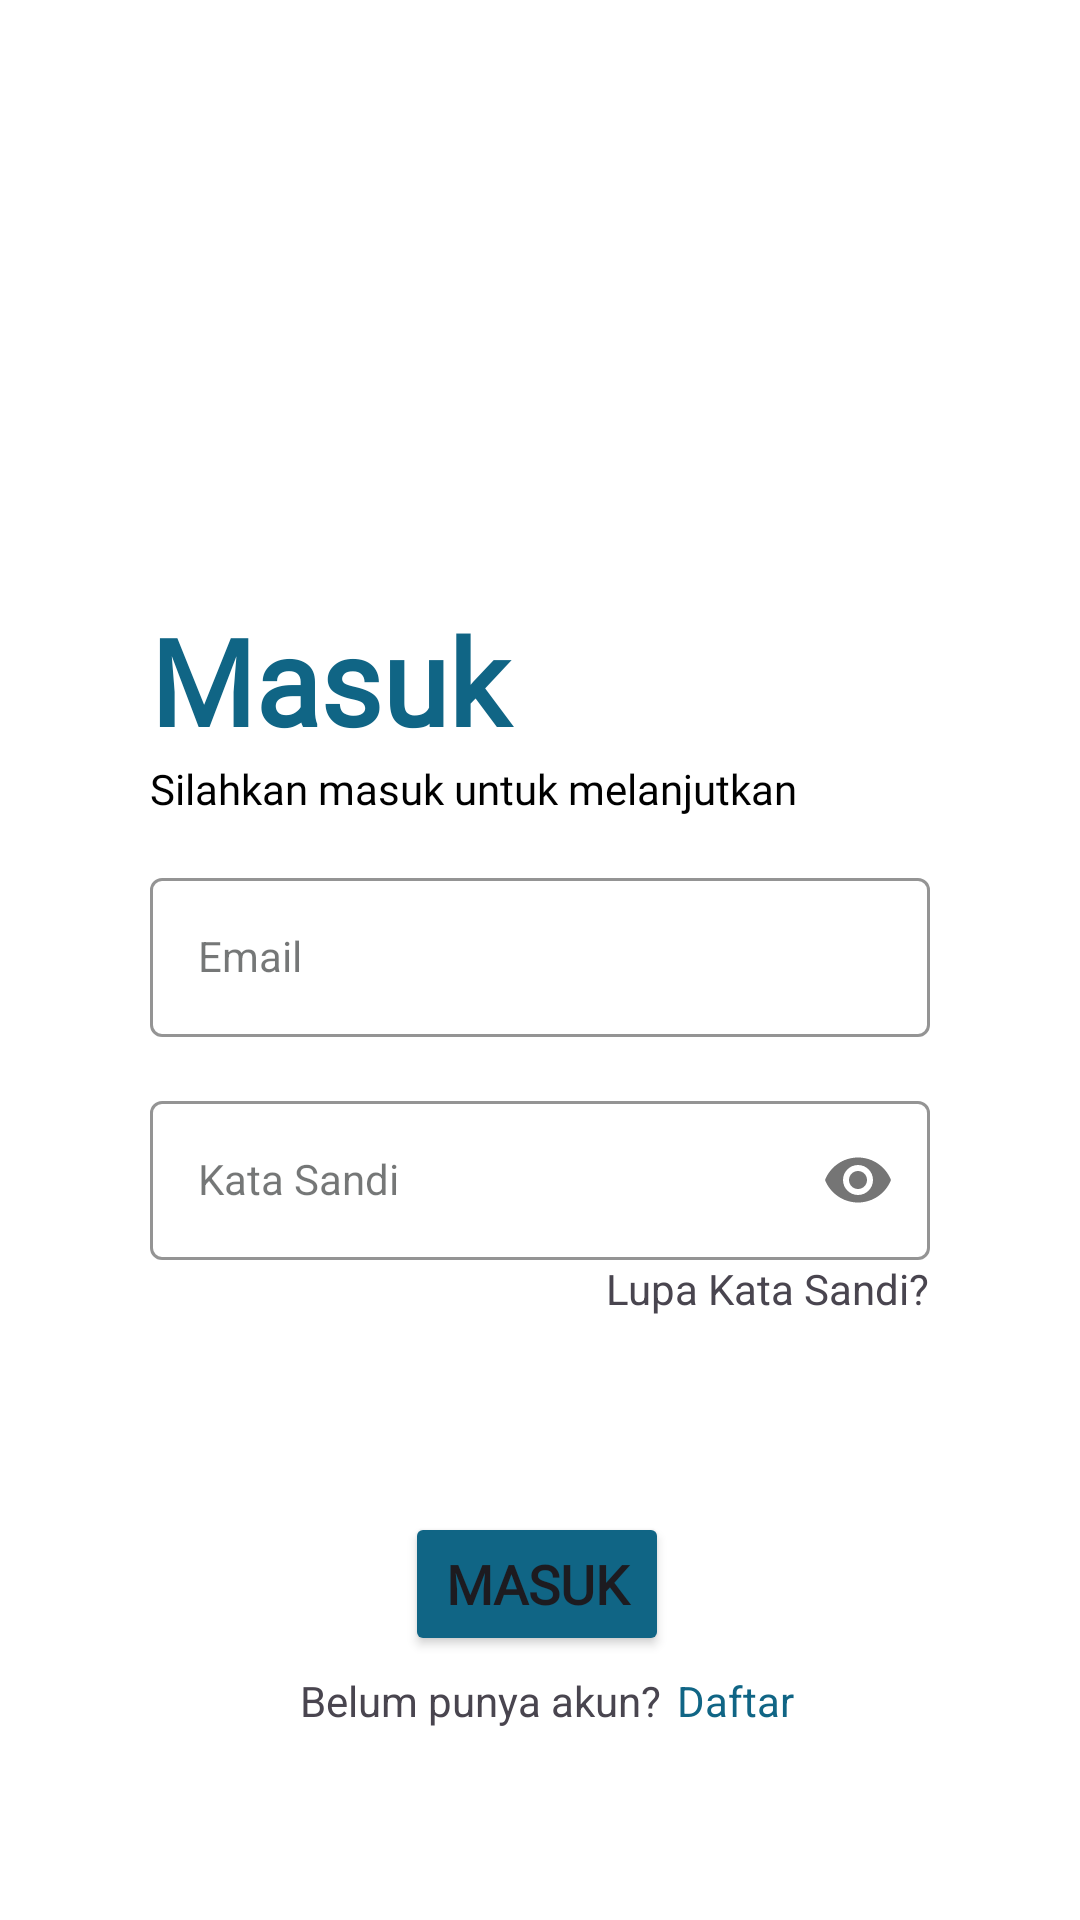

Produce the Android XML layout that renders to this screen, including the resource entries it uses.
<!-- AndroidManifest.xml: application theme Theme.FireBasePdfUpload -->
<!-- res/layout/activity_login.xml -->
<?xml version="1.0" encoding="utf-8"?>
<androidx.constraintlayout.widget.ConstraintLayout xmlns:android="http://schemas.android.com/apk/res/android"
    xmlns:app="http://schemas.android.com/apk/res-auto"
    xmlns:tools="http://schemas.android.com/tools"
    android:layout_width="match_parent"
    android:layout_height="match_parent"
    tools:ignore="ExtraText"
    android:background="@color/white"
    tools:context=".Activity.LoginActivity">

    <TextView
        android:id="@+id/textView"
        android:layout_width="match_parent"
        android:layout_height="wrap_content"
        android:fontFamily="@font/poppins_bold"
        android:text="Masuk"
        android:layout_marginTop="200dp"
        android:textColor="@color/blueText"
        android:textSize="40sp"
        android:textStyle="bold"
        android:layout_marginHorizontal="50dp"
        app:layout_constraintEnd_toEndOf="parent"
        app:layout_constraintStart_toStartOf="parent"
        app:layout_constraintTop_toTopOf="parent" />

    <TextView
        android:id="@+id/textView1"
        android:layout_width="match_parent"
        android:layout_height="wrap_content"
        android:layout_marginHorizontal="50dp"
        android:fontFamily="@font/poppins_bold"
        android:text="Silahkan masuk untuk melanjutkan"
        android:textColor="@color/black"
        android:textSize="14sp"
        app:layout_constraintEnd_toEndOf="parent"
        app:layout_constraintHorizontal_bias="0.505"
        app:layout_constraintStart_toStartOf="parent"
        app:layout_constraintTop_toBottomOf="@+id/textView" />

    <com.google.android.material.textfield.TextInputLayout
        android:id="@+id/loginEmailLayout"
        style="@style/LoginTextInputOuterFieldStyle"
        android:layout_width="match_parent"
        android:layout_height="wrap_content"
        android:layout_marginHorizontal="50dp"
        app:boxStrokeColor="@color/blueText"
        app:hintTextColor="@color/blueText"
        app:layout_constraintEnd_toEndOf="parent"
        app:layout_constraintHorizontal_bias="0.5"
        app:layout_constraintStart_toStartOf="parent"
        app:layout_constraintTop_toBottomOf="@+id/textView1">

        <com.google.android.material.textfield.TextInputEditText
            android:id="@+id/loginEmailET"
            style="@style/LoginTextInputInnerFieldStyle"
            android:layout_width="match_parent"
            android:layout_height="wrap_content"
            android:hint="Email"
            android:inputType="textEmailAddress" />
    </com.google.android.material.textfield.TextInputLayout>

    <com.google.android.material.textfield.TextInputLayout
        android:id="@+id/loginPasswordLayout"
        style="@style/LoginTextInputOuterFieldStyle"
        android:layout_width="match_parent"
        android:layout_height="wrap_content"
        android:layout_marginHorizontal="50dp"
        android:layout_marginTop="16dp"
        app:boxStrokeColor="@color/blueText"
        app:hintTextColor="@color/blueText"
        app:layout_constraintEnd_toEndOf="parent"
        app:layout_constraintHorizontal_bias="0.5"
        app:layout_constraintStart_toStartOf="parent"
        app:layout_constraintTop_toBottomOf="@id/loginEmailLayout"
        app:passwordToggleEnabled="true">

        <com.google.android.material.textfield.TextInputEditText
            android:id="@+id/loginPasswordET"
            style="@style/LoginTextInputInnerFieldStyle"
            android:layout_width="match_parent"
            android:layout_height="wrap_content"
            android:hint="Kata Sandi"
            android:inputType="textPassword" />

        <TextView
            android:id="@+id/forgotPassword"
            android:layout_gravity="right"
            android:layout_width="wrap_content"
            android:layout_height="wrap_content"
            android:text="Lupa Kata Sandi?" />

    </com.google.android.material.textfield.TextInputLayout>

    <Button
        app:icon="@drawable/login"
        android:id="@+id/btnSignIn"
        android:layout_width="wrap_content"
        android:layout_height="wrap_content"
        android:layout_marginHorizontal="50dp"
        android:backgroundTint="@color/blueText"
        android:fontFamily="@font/poppins_bold"
        android:textSize="18sp"
        android:text="Masuk"
        android:textStyle="bold"
        app:layout_constraintBottom_toBottomOf="parent"
        app:layout_constraintEnd_toEndOf="parent"
        app:layout_constraintHorizontal_bias="0.494"
        app:layout_constraintStart_toStartOf="parent"
        app:layout_constraintTop_toBottomOf="@+id/loginPasswordLayout"
        app:layout_constraintVertical_bias="0.425" />

    <TextView
        android:id="@+id/textView2"
        android:layout_width="wrap_content"
        android:layout_height="wrap_content"
        android:text="Belum punya akun?"
        app:layout_constraintBottom_toBottomOf="parent"
        app:layout_constraintEnd_toEndOf="parent"
        app:layout_constraintHorizontal_bias="0.417"
        app:layout_constraintStart_toStartOf="parent"
        app:layout_constraintTop_toBottomOf="@+id/btnSignIn"
        app:layout_constraintVertical_bias="0.075" />

    <TextView
        android:id="@+id/SignUpLink"
        android:layout_width="wrap_content"
        android:layout_height="wrap_content"
        android:text="Daftar"
        android:textColor="@color/blueText"
        app:layout_constraintBottom_toBottomOf="parent"
        app:layout_constraintEnd_toEndOf="parent"
        app:layout_constraintHorizontal_bias="0.053"
        app:layout_constraintStart_toEndOf="@+id/textView2"
        app:layout_constraintTop_toBottomOf="@+id/btnSignIn"
        app:layout_constraintVertical_bias="0.075" />
</androidx.constraintlayout.widget.ConstraintLayout>
<!-- resources referenced by this layout -->
<resources>
  <color name="black">#FF000000</color>
  <color name="blueText">#106585</color>
  <color name="white">#FFFFFFFF</color>
  <style name="LoginTextInputInnerFieldStyle" parent="Widget.MaterialComponents.TextInputLayout.OutlinedBox">
          <item name="android:layout_height">wrap_content</item>
          <item name="android:layout_width">match_parent</item>
          <item name="android:textColor">@color/black</item>
          <item name="android:textColorHint">@color/black</item>
          <item name="maxLines">1</item>
          <item name="android:textSize">14sp</item>
          <item name="singleLine">true</item>
      </style>
  <style name="LoginTextInputOuterFieldStyle" parent="Widget.MaterialComponents.TextInputLayout.OutlinedBox">
          <item name="android:layout_height">wrap_content</item>
          <item name="android:layout_width">match_parent</item>
          <item name="android:layout_marginTop">15dp</item>
          <item name="android:layout_marginBottom">15dp</item>
      </style>
  <style name="Theme.FireBasePdfUpload" parent="Base.Theme.FireBasePdfUpload" />
  <color name="md_theme_light_primary">#106585</color>
  <color name="md_theme_light_onPrimary">#FFFFFF</color>
  <color name="md_theme_light_primaryContainer">#ABEDFF</color>
  <color name="md_theme_light_onPrimaryContainer">#001F26</color>
  <color name="md_theme_light_secondary">#d3e5f5</color>
  <color name="md_theme_light_onSecondary">#FFFFFF</color>
  <color name="md_theme_light_secondaryContainer">#DDE1FF</color>
  <color name="md_theme_light_onSecondaryContainer">#001257</color>
  <color name="md_theme_light_tertiary">#00687A</color>
  <color name="md_theme_light_onTertiary">#FFFFFF</color>
  <color name="md_theme_light_tertiaryContainer">#ABEDFF</color>
  <color name="md_theme_light_onTertiaryContainer">#001F26</color>
  <color name="md_theme_light_error">#BA1A1A</color>
  <color name="md_theme_light_errorContainer">#FFDAD6</color>
  <color name="md_theme_light_onError">#FFFFFF</color>
  <color name="md_theme_light_onErrorContainer">#410002</color>
  <color name="md_theme_light_background">#FBFCFD</color>
  <color name="md_theme_light_onBackground">#191C1D</color>
  <color name="md_theme_light_surface">#FBFCFD</color>
  <color name="md_theme_light_onSurface">#191C1D</color>
  <color name="md_theme_light_surfaceVariant">#DBE4E7</color>
  <color name="md_theme_light_onSurfaceVariant">#3F484B</color>
  <color name="md_theme_light_outline">#70797B</color>
  <color name="md_theme_light_inverseOnSurface">#EFF1F2</color>
  <color name="md_theme_light_inverseSurface">#2E3132</color>
  <color name="md_theme_light_inversePrimary">#55D6F4</color>
</resources>
